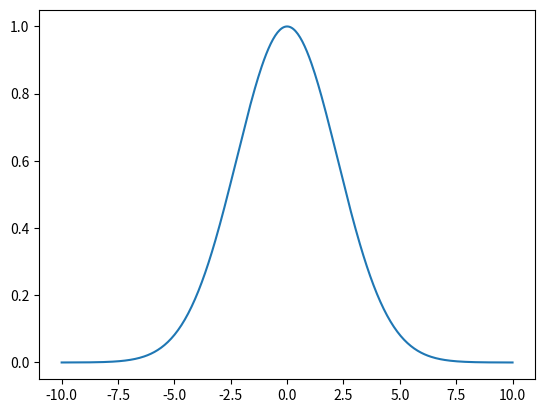

Write Python code to recreate this figure.
import numpy as np
import matplotlib.pyplot as plt

def relaxed_log_barrier(delta, alpha_lower, alpha_upper, x):
    # Calculate the relaxed log barrier function
    x_temp = x - alpha_lower
    if x_temp < delta:
        y = 0.5 * (((x_temp - 2 * delta) / delta) ** 2 - 1) - np.log(delta)
    else:
        y = -np.log(x_temp)

    x_temp = -(x - alpha_upper)
    if x_temp < delta:
        y += 0.5 * (((x_temp - 2 * delta) / delta) ** 2 - 1) - np.log(delta)
    else:
        y += -np.log(x_temp)

    return -y  # Multiply by -1 as per the last line in your code

def relaxed_barrier(alpha_lower, alpha_upper, x):
    # Calculate the relaxed log barrier function
    # Initialize output
    y = 0.0

    delta = 1/10 * (alpha_upper-alpha_lower)
    # Calculate the relaxed barrier function
    # For the lower bound
    if x < alpha_lower + delta:
        x_temp = x - (alpha_lower + delta)
        y += (x_temp**2) / (2 * delta**2)  # Quadratic transition to zero

    # For the upper bound
    if x > alpha_upper - delta:
        x_temp = x - (alpha_upper - delta)
        y += (x_temp**2) / (2 * delta**2)  # Quadratic transition to zero

    # The region where y should be zero
    if alpha_lower + delta <= x <= alpha_upper - delta:
        y = 0.0

    return -y  # Multiply by -1 as per the last line in your code

# Set parameters
delta = 0.03
alpha_lower = -0.12
alpha_upper = 0.12

# Generate a range of x values
x_values = np.linspace(-10, 10, 400)  # Avoiding x=alpha_lower directly as it goes to -inf in log
# y_values = [1e-1*relaxed_log_barrier(delta, alpha_lower, alpha_upper, x) for x in x_values]
# y_values = [relaxed_barrier(alpha_lower, alpha_upper, x) for x in x_values]
y_values = [np.exp(-0.1*x**2) for x in x_values]

# Plot the function
plt.plot(x_values, y_values)
# plt.xlabel('x')
# plt.ylabel('y')
# plt.title('Relaxed Log Barrier Function')
# plt.legend()
# plt.grid(True)
plt.show()
